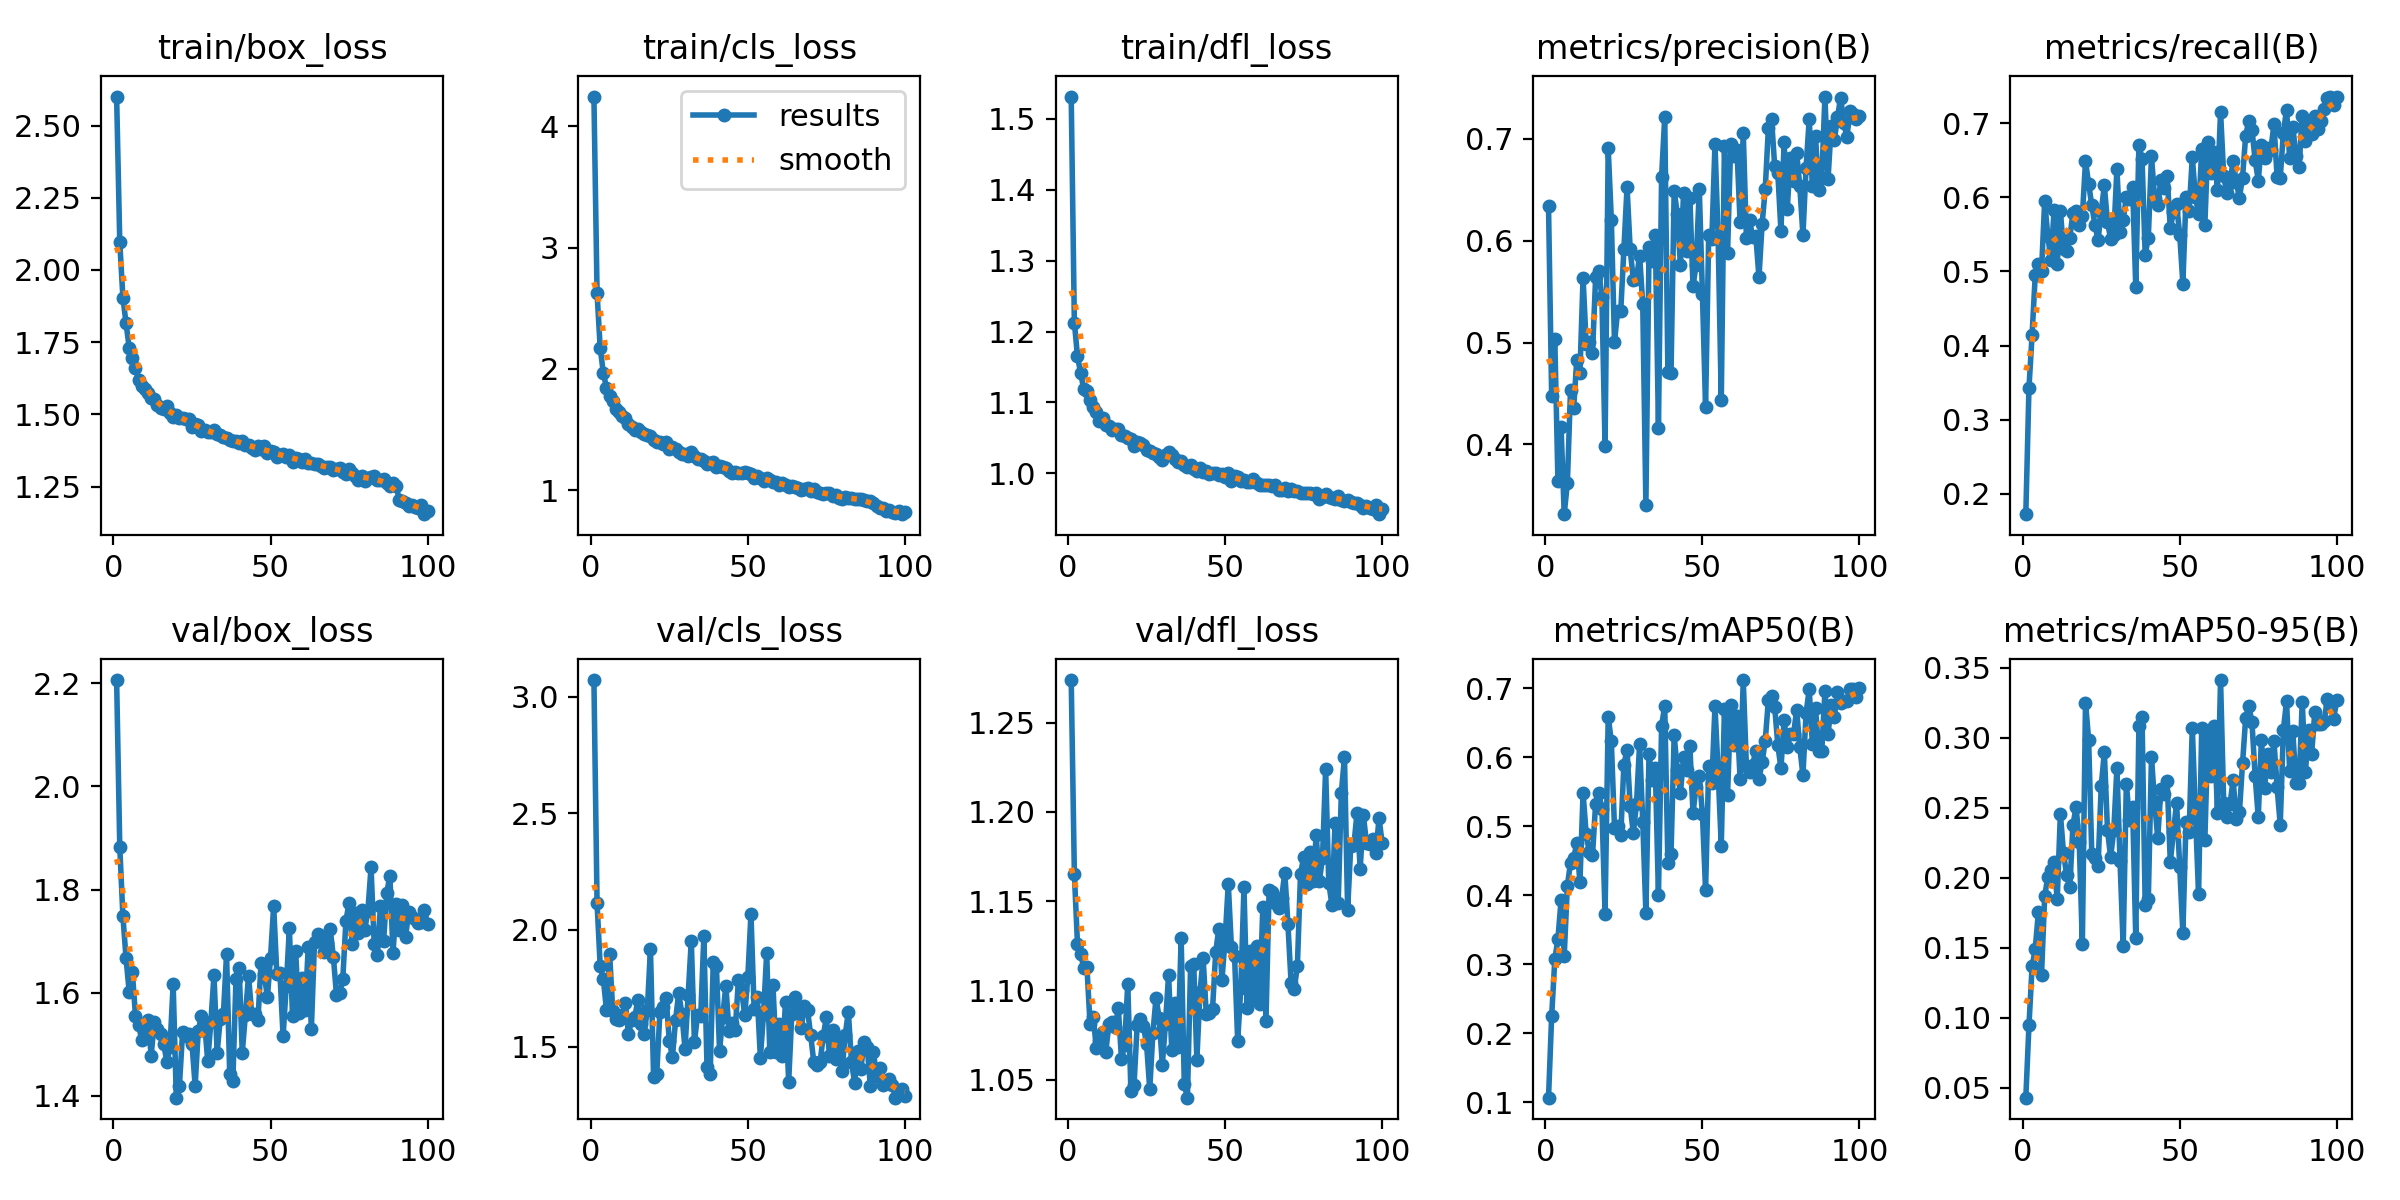

Values plotted in this chart, from the file beside it:
epoch, train/box_loss, train/cls_loss, train/dfl_loss, metrics/precision(B), metrics/recall(B), metrics/mAP50(B), metrics/mAP50-95(B), val/box_loss, val/cls_loss, val/dfl_loss, lr/pg0, lr/pg1, lr/pg2
1, 2.601, 4.246, 1.531, 0.634, 0.1728, 0.1067, 0.04301, 2.206, 3.071, 1.274, 0.0001272, 0.0001272, 0.0001272
2, 2.097, 2.626, 1.213, 0.4478, 0.3428, 0.2249, 0.09461, 1.883, 2.115, 1.165, 0.000253, 0.000253, 0.000253
3, 1.904, 2.172, 1.165, 0.5037, 0.4149, 0.3071, 0.1368, 1.748, 1.845, 1.126, 0.0003763, 0.0003763, 0.0003763
4, 1.816, 1.966, 1.141, 0.3639, 0.495, 0.3367, 0.1493, 1.667, 1.79, 1.121, 0.0003736, 0.0003736, 0.0003736
5, 1.731, 1.847, 1.118, 0.417, 0.5097, 0.3933, 0.1756, 1.602, 1.657, 1.112, 0.0003698, 0.0003698, 0.0003698
6, 1.695, 1.775, 1.116, 0.3316, 0.5008, 0.3125, 0.1307, 1.641, 1.896, 1.113, 0.0003659, 0.0003659, 0.0003659
7, 1.662, 1.732, 1.103, 0.362, 0.5947, 0.4141, 0.1867, 1.556, 1.653, 1.081, 0.0003621, 0.0003621, 0.0003621
8, 1.618, 1.673, 1.094, 0.4531, 0.5482, 0.447, 0.201, 1.537, 1.617, 1.085, 0.0003583, 0.0003583, 0.0003583
9, 1.598, 1.644, 1.086, 0.4355, 0.5156, 0.4536, 0.2056, 1.508, 1.616, 1.068, 0.0003545, 0.0003545, 0.0003545
10, 1.587, 1.611, 1.074, 0.4832, 0.5824, 0.4755, 0.2111, 1.514, 1.637, 1.072, 0.0003507, 0.0003507, 0.0003507
11, 1.574, 1.598, 1.079, 0.47, 0.5098, 0.419, 0.1847, 1.548, 1.687, 1.077, 0.0003469, 0.0003469, 0.0003469
12, 1.556, 1.544, 1.069, 0.5639, 0.5817, 0.5478, 0.2459, 1.478, 1.555, 1.065, 0.0003431, 0.0003431, 0.0003431
13, 1.553, 1.518, 1.067, 0.4982, 0.5299, 0.4884, 0.2179, 1.544, 1.614, 1.081, 0.0003393, 0.0003393, 0.0003393
14, 1.532, 1.498, 1.061, 0.5008, 0.5278, 0.4622, 0.2021, 1.53, 1.626, 1.083, 0.0003354, 0.0003354, 0.0003354
15, 1.522, 1.505, 1.062, 0.4894, 0.5456, 0.4581, 0.1933, 1.519, 1.701, 1.079, 0.0003316, 0.0003316, 0.0003316
16, 1.518, 1.483, 1.062, 0.5642, 0.5787, 0.533, 0.2375, 1.5, 1.596, 1.09, 0.0003278, 0.0003278, 0.0003278
17, 1.53, 1.463, 1.054, 0.5703, 0.5811, 0.5482, 0.2508, 1.466, 1.556, 1.062, 0.000324, 0.000324, 0.000324
18, 1.504, 1.459, 1.052, 0.5447, 0.5631, 0.5254, 0.226, 1.495, 1.657, 1.069, 0.0003202, 0.0003202, 0.0003202
19, 1.491, 1.445, 1.049, 0.3985, 0.5742, 0.3733, 0.1527, 1.617, 1.918, 1.104, 0.0003164, 0.0003164, 0.0003164
20, 1.497, 1.411, 1.048, 0.6909, 0.6483, 0.6587, 0.3251, 1.397, 1.37, 1.044, 0.0003126, 0.0003126, 0.0003126
21, 1.487, 1.4, 1.038, 0.6207, 0.6185, 0.6231, 0.2988, 1.42, 1.382, 1.047, 0.0003088, 0.0003088, 0.0003088
22, 1.487, 1.396, 1.045, 0.5007, 0.589, 0.4979, 0.2172, 1.524, 1.647, 1.081, 0.000305, 0.000305, 0.000305
23, 1.483, 1.38, 1.042, 0.5307, 0.5628, 0.5003, 0.2142, 1.517, 1.672, 1.084, 0.0003011, 0.0003011, 0.0003011
24, 1.483, 1.396, 1.04, 0.5314, 0.5423, 0.487, 0.2083, 1.519, 1.707, 1.08, 0.0002973, 0.0002973, 0.0002973
25, 1.458, 1.338, 1.033, 0.5918, 0.5807, 0.5896, 0.2654, 1.5, 1.524, 1.07, 0.0002935, 0.0002935, 0.0002935
26, 1.465, 1.36, 1.032, 0.6528, 0.6159, 0.6108, 0.2898, 1.42, 1.456, 1.045, 0.0002897, 0.0002897, 0.0002897
27, 1.464, 1.341, 1.029, 0.5916, 0.5664, 0.5292, 0.2342, 1.526, 1.614, 1.076, 0.0002859, 0.0002859, 0.0002859
28, 1.442, 1.316, 1.028, 0.5616, 0.5441, 0.4902, 0.2148, 1.555, 1.731, 1.096, 0.0002821, 0.0002821, 0.0002821
29, 1.444, 1.298, 1.023, 0.5628, 0.5488, 0.5319, 0.2339, 1.543, 1.64, 1.085, 0.0002783, 0.0002783, 0.0002783
30, 1.438, 1.298, 1.019, 0.5855, 0.6383, 0.6196, 0.2785, 1.467, 1.492, 1.058, 0.0002745, 0.0002745, 0.0002745
31, 1.439, 1.286, 1.026, 0.5379, 0.5525, 0.5067, 0.2118, 1.543, 1.721, 1.081, 0.0002706, 0.0002706, 0.0002706
32, 1.446, 1.317, 1.03, 0.341, 0.5695, 0.3747, 0.1511, 1.634, 1.954, 1.109, 0.0002668, 0.0002668, 0.0002668
33, 1.43, 1.281, 1.026, 0.5935, 0.6002, 0.605, 0.2673, 1.484, 1.52, 1.067, 0.000263, 0.000263, 0.000263
34, 1.427, 1.26, 1.02, 0.5805, 0.598, 0.5671, 0.2415, 1.55, 1.636, 1.093, 0.0002592, 0.0002592, 0.0002592
35, 1.423, 1.254, 1.016, 0.6057, 0.6143, 0.5842, 0.2508, 1.559, 1.631, 1.068, 0.0002554, 0.0002554, 0.0002554
36, 1.42, 1.244, 1.017, 0.4165, 0.4795, 0.4009, 0.1574, 1.675, 1.973, 1.129, 0.0002516, 0.0002516, 0.0002516
37, 1.41, 1.22, 1.012, 0.6627, 0.6708, 0.6461, 0.3089, 1.443, 1.413, 1.047, 0.0002478, 0.0002478, 0.0002478
38, 1.408, 1.22, 1.009, 0.7218, 0.6522, 0.6744, 0.3151, 1.428, 1.381, 1.04, 0.000244, 0.000244, 0.000244
39, 1.407, 1.231, 1.012, 0.4713, 0.5228, 0.4475, 0.1807, 1.627, 1.863, 1.113, 0.0002402, 0.0002402, 0.0002402
40, 1.402, 1.194, 1.006, 0.4698, 0.5457, 0.4598, 0.1847, 1.649, 1.844, 1.115, 0.0002363, 0.0002363, 0.0002363
41, 1.407, 1.203, 1.004, 0.6492, 0.6552, 0.6317, 0.2861, 1.484, 1.481, 1.061, 0.0002325, 0.0002325, 0.0002325
42, 1.395, 1.195, 1.007, 0.6268, 0.5996, 0.5819, 0.2542, 1.557, 1.629, 1.099, 0.0002287, 0.0002287, 0.0002287
43, 1.394, 1.182, 1.001, 0.576, 0.5898, 0.5485, 0.2282, 1.633, 1.762, 1.118, 0.0002249, 0.0002249, 0.0002249
44, 1.383, 1.158, 1.003, 0.6468, 0.623, 0.5999, 0.2634, 1.56, 1.568, 1.087, 0.0002211, 0.0002211, 0.0002211
45, 1.375, 1.146, 0.9996, 0.5896, 0.6125, 0.5812, 0.2601, 1.558, 1.601, 1.087, 0.0002173, 0.0002173, 0.0002173
46, 1.389, 1.153, 0.9999, 0.6424, 0.6282, 0.6162, 0.269, 1.548, 1.573, 1.09, 0.0002135, 0.0002135, 0.0002135
47, 1.379, 1.146, 1.001, 0.5557, 0.558, 0.5195, 0.2113, 1.658, 1.786, 1.121, 0.0002097, 0.0002097, 0.0002097
48, 1.39, 1.145, 0.9983, 0.5765, 0.5804, 0.5575, 0.2325, 1.637, 1.744, 1.135, 0.0002059, 0.0002059, 0.0002059
49, 1.367, 1.149, 0.9988, 0.6508, 0.5906, 0.5734, 0.2536, 1.591, 1.634, 1.106, 0.0002021, 0.0002021, 0.0002021
50, 1.373, 1.141, 0.9946, 0.5477, 0.5493, 0.5178, 0.2078, 1.668, 1.798, 1.129, 0.0001982, 0.0001982, 0.0001982
51, 1.371, 1.132, 1, 0.4368, 0.4836, 0.4075, 0.1606, 1.768, 2.069, 1.16, 0.0001944, 0.0001944, 0.0001944
52, 1.354, 1.103, 0.9896, 0.6055, 0.6002, 0.5876, 0.24, 1.637, 1.663, 1.124, 0.0001906, 0.0001906, 0.0001906
53, 1.359, 1.117, 0.9967, 0.6019, 0.5812, 0.5627, 0.2329, 1.637, 1.713, 1.119, 0.0001868, 0.0001868, 0.0001868
54, 1.364, 1.1, 0.9944, 0.6952, 0.6539, 0.6745, 0.3072, 1.515, 1.453, 1.071, 0.000183, 0.000183, 0.000183
55, 1.351, 1.074, 0.9886, 0.6034, 0.6002, 0.5784, 0.2461, 1.613, 1.641, 1.102, 0.0001792, 0.0001792, 0.0001792
56, 1.358, 1.102, 0.9904, 0.4435, 0.5779, 0.4715, 0.1883, 1.725, 1.901, 1.158, 0.0001754, 0.0001754, 0.0001754
57, 1.336, 1.082, 0.9874, 0.6931, 0.6644, 0.6695, 0.3068, 1.554, 1.475, 1.09, 0.0001716, 0.0001716, 0.0001716
58, 1.349, 1.065, 0.9879, 0.5877, 0.5632, 0.5455, 0.2273, 1.68, 1.762, 1.122, 0.0001677, 0.0001677, 0.0001677
59, 1.346, 1.067, 0.9915, 0.6949, 0.6747, 0.6759, 0.3044, 1.56, 1.479, 1.095, 0.0001639, 0.0001639, 0.0001639
60, 1.334, 1.042, 0.987, 0.6831, 0.6333, 0.6184, 0.2726, 1.628, 1.599, 1.125, 0.0001601, 0.0001601, 0.0001601
... 40 more rows
